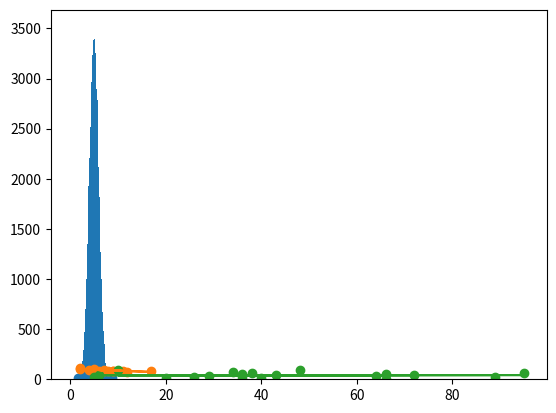

Write Python code to recreate this figure.
# Distribucion de Datos Normal
# se puede crear una matriz donde se concentren valores al rededor de un valor dado.
# a esta distribucion se le conoce como distribucion de datos normal o gaussiana.
import numpy as np
import matplotlib.pyplot as plt

x = np.random.normal(5.0, 1.0, 100000)

plt.hist(x, 100)
plt.show() 

# otra manera de graficar es usar scatter
x = np.random.normal(5.0, 1.0, 1000)
y = np.random.normal(10.0, 2.0, 1000)

plt.scatter(x, y)
plt.show()

# la regrecion es usada para tratar de encontrar la relacion entre variables
# esta relacion es usada para predecir los resultados de futuros eventos
# la regrecion lineal utiliza la relacion de los datos para trazar una linea recta a través de todos ellos, esta linea se puede usar para determinar valores futuros
from scipy import stats as sts

x = [5,7,8,7,2,17,2,9,4,11,12,9,6]
y = [99,86,87,88,111,86,103,87,94,78,77,85,86]

# la funcion linregress() genera la pendiente (slope), interseccion (intercept), relacion (r), (p), (std_err)
slope, intercept, r, p, std_err = sts.linregress(x, y)

def puntolinea(x):
  return slope * x + intercept

linea = list(map(puntolinea, x))

plt.scatter(x, y)
plt.plot(x, linea)
plt.show()

# r o coeficiente de relacion permite saber la relacion entre los valores del eje x y y, no no hay relacion no se puede medir nada.
# el valor de r va desde -1 a 1, si es 0 no existe ninguna relacion y 1 o -1 significa 100% de relacion
print(r)

# la funcion puntolinea() permite la generacion de futuros valores
fp = puntolinea(10)
print(fp)

# existen casos en los que la regresion lineal no es la mejor opcion
x = [89,43,36,36,95,10,66,34,38,20,26,29,48,64,6,5,36,66,72,40]
y = [21,46,3,35,67,95,53,72,58,10,26,34,90,33,38,20,56,2,47,15]

slope, intercept, r, p, std_err = sts.linregress(x, y)

def puntolinea(x):
  return slope * x + intercept

linea = list(map(puntolinea, x))

print(r)
plt.scatter(x, y)
plt.plot(x, linea)
plt.show() 